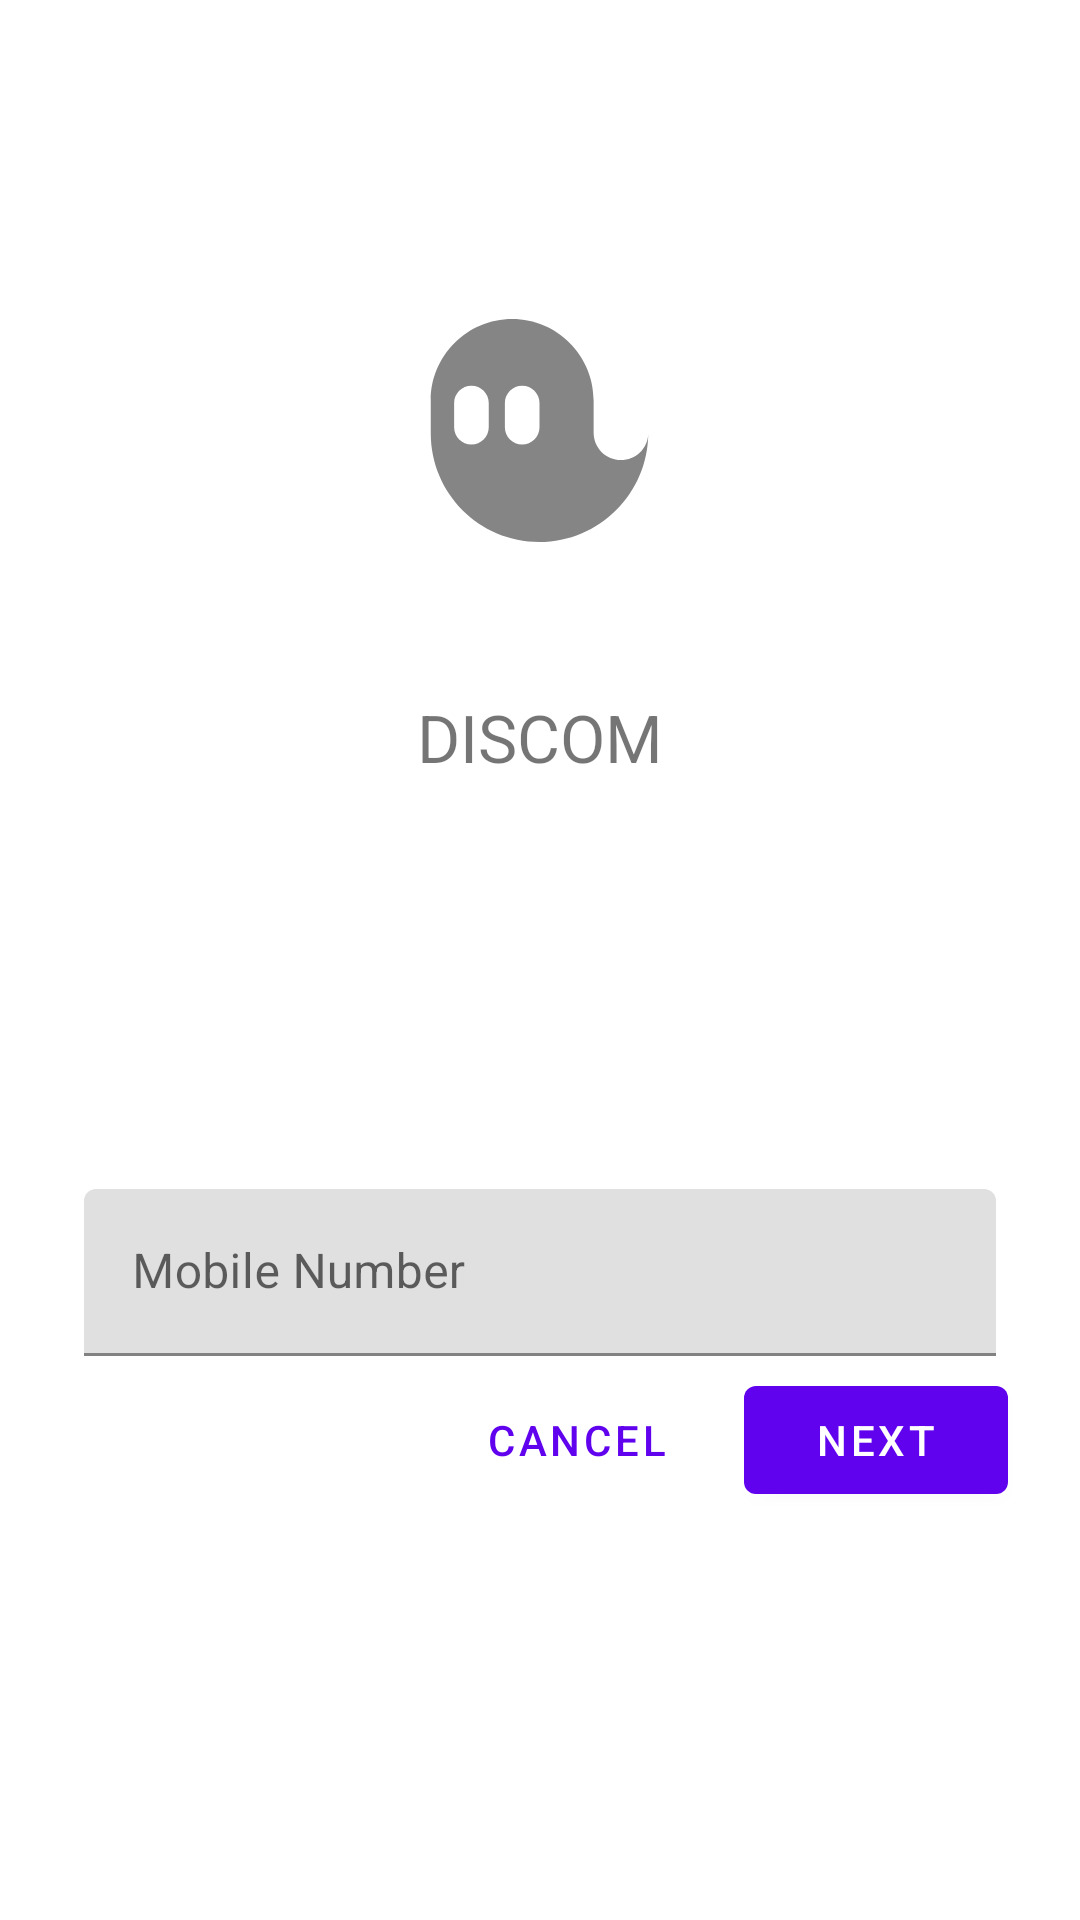

Android layout source for this screen:
<!-- AndroidManifest.xml: application theme AppTheme -->
<!-- res/layout/confirm_number.xml -->
<?xml version="1.0" encoding="utf-8"?>
<ScrollView xmlns:android="http://schemas.android.com/apk/res/android"
    xmlns:app="http://schemas.android.com/apk/res-auto"
    xmlns:tools="http://schemas.android.com/tools"
    android:layout_width="match_parent"
    android:layout_height="match_parent"
    android:background="#fff"
    tools:context=".ConfirmNumber">

    <LinearLayout
        android:layout_width="match_parent"
        android:layout_height="wrap_content"
        android:clipChildren="false"
        android:clipToPadding="false"
        android:orientation="vertical"
        android:padding="24dp"
        android:paddingTop="16dp">

        <ImageView
            android:layout_width="101dp"
            android:layout_height="143dp"
            android:layout_gravity="center_horizontal"
            android:layout_marginTop="48dp"
            android:layout_marginBottom="16dp"
            app:srcCompat="@drawable/discom_logo" />

        <TextView
            android:layout_width="wrap_content"
            android:layout_height="wrap_content"
            android:layout_gravity="center_horizontal"
            android:layout_marginBottom="132dp"
            android:text="Discom"
            android:textAllCaps="true"
            android:textSize="22sp" />

        <com.google.android.material.textfield.TextInputLayout
            android:layout_width="match_parent"
            android:layout_height="wrap_content"
            android:layout_margin="4dp"
            android:hint="Mobile Number">

            <com.google.android.material.textfield.TextInputEditText
                android:id="@+id/editText"
                android:layout_width="match_parent"
                android:layout_height="wrap_content"
                android:inputType="number"
                android:maxLines="1" />
        </com.google.android.material.textfield.TextInputLayout>

        <RelativeLayout
            android:layout_width="match_parent"
            android:layout_height="wrap_content">

            <com.google.android.material.button.MaterialButton
                android:id="@+id/next_button"
                android:layout_width="wrap_content"
                android:layout_height="wrap_content"
                android:layout_alignParentEnd="true"
                android:layout_alignParentRight="true"
                android:onClick="confirm"
                android:text="Next" />

            <com.google.android.material.button.MaterialButton
                android:id="@+id/cancel_button"
                style="@style/Widget.MaterialComponents.Button.TextButton"
                android:layout_width="wrap_content"
                android:layout_height="wrap_content"
                android:layout_marginEnd="12dp"
                android:layout_marginRight="12dp"
                android:layout_toStartOf="@id/next_button"
                android:layout_toLeftOf="@id/next_button"
                android:onClick="cancel"
                android:text="Cancel" />

        </RelativeLayout>

    </LinearLayout>
</ScrollView>
<!-- resources referenced by this layout -->
<resources>
  <!-- drawable discom_logo (drawable) -->
  <vector xmlns:android="http://schemas.android.com/apk/res/android"
      android:width="2048dp"
      android:height="2048dp"
      android:viewportWidth="2048"
      android:viewportHeight="2048">
    <path
        android:pathData="M288.98,1042.24C288.98,1448.85 617.4,1777.26 1024,1777.26C1427.48,1777.26 1755.89,1448.85 1759.02,1045.37C1755.89,1145.46 1674.57,1223.65 1574.48,1223.65C1474.39,1223.65 1389.94,1142.33 1389.94,1039.11C1389.94,601.23 1389.94,1249.72 1389.94,821.22C1389.94,517.83 1142.85,270.74 839.46,270.74C536.08,270.74 288.98,517.83 288.98,821.22L288.98,1042.24ZM563.96,721C628.44,721 681.38,773.54 680.98,838.01L680.98,1001.99C680.98,1066.47 628.04,1119 563.96,1119C499.89,1119 446.95,1066.86 446.95,1001.99L446.95,838.01C446.95,773.54 499.49,721 563.96,721ZM906.98,721C971.46,721 1024.4,773.54 1024,838.01L1024,1001.99C1024,1066.47 971.06,1119 906.98,1119C842.91,1119 789.97,1066.86 789.97,1001.99L789.97,838.01C789.97,773.54 842.51,721 906.98,721Z"
        android:fillColor="#000000"
        android:fillAlpha="1.00"/>
  </vector>
  <style name="AppTheme" parent="Theme.MaterialComponents.Light">
          
          <item name="colorPrimary">@color/colorPrimary</item>
          <item name="colorPrimaryDark">@color/colorPrimaryDark</item>
          <item name="colorAccent">@color/colorAccent</item>
          <item name="windowNoTitle">true</item>
          <item name="android:windowNoTitle">true</item>
      </style>
  <color name="colorPrimary">#6002EE</color>
  <color name="colorPrimaryDark">#3C00E0</color>
  <color name="colorAccent">#AC00E0</color>
</resources>
